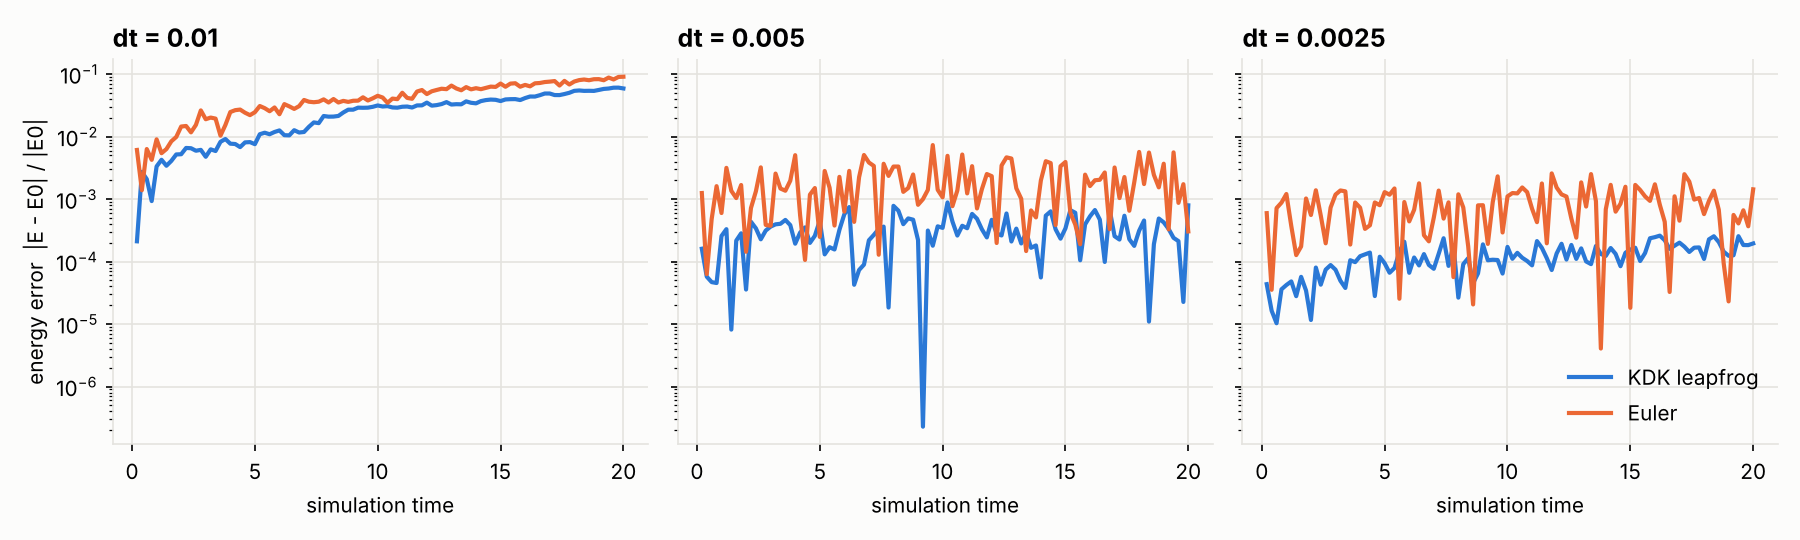

The data file committed next to this chart (first rows):
integrator, dt, time, energy_error
kdk, 0.01, 0.2, 2.112301e-04
kdk, 0.01, 0.4, 2.731508e-03
kdk, 0.01, 0.6, 2.090327e-03
kdk, 0.01, 0.8, 9.310708e-04
kdk, 0.01, 1, 3.337368e-03
kdk, 0.01, 1.2, 4.261369e-03
kdk, 0.01, 1.4, 3.422151e-03
kdk, 0.01, 1.6, 4.092683e-03
kdk, 0.01, 1.8, 5.188090e-03
kdk, 0.01, 2, 5.231546e-03
kdk, 0.01, 2.2, 6.591895e-03
kdk, 0.01, 2.4, 6.527252e-03
kdk, 0.01, 2.6, 5.952571e-03
kdk, 0.01, 2.8, 6.143339e-03
kdk, 0.01, 3, 4.761010e-03
kdk, 0.01, 3.2, 6.265579e-03
kdk, 0.01, 3.4, 5.892649e-03
kdk, 0.01, 3.6, 8.267682e-03
kdk, 0.01, 3.8, 9.164012e-03
kdk, 0.01, 4, 7.720744e-03
kdk, 0.01, 4.2, 7.621479e-03
kdk, 0.01, 4.4, 6.800687e-03
kdk, 0.01, 4.6, 8.092465e-03
kdk, 0.01, 4.8, 8.180847e-03
kdk, 0.01, 5, 7.581994e-03
kdk, 0.01, 5.2, 1.093009e-02
kdk, 0.01, 5.4, 1.156187e-02
kdk, 0.01, 5.6, 1.092835e-02
kdk, 0.01, 5.8, 1.187153e-02
kdk, 0.01, 6, 1.257930e-02
kdk, 0.01, 6.2, 1.055692e-02
kdk, 0.01, 6.4, 1.048514e-02
kdk, 0.01, 6.6, 1.268660e-02
kdk, 0.01, 6.8, 1.164734e-02
kdk, 0.01, 7, 1.187698e-02
kdk, 0.01, 7.2, 1.438795e-02
kdk, 0.01, 7.4, 1.690064e-02
kdk, 0.01, 7.6, 1.645255e-02
kdk, 0.01, 7.8, 2.139910e-02
kdk, 0.01, 8, 2.089651e-02
kdk, 0.01, 8.2, 2.095622e-02
kdk, 0.01, 8.4, 2.145883e-02
kdk, 0.01, 8.6, 2.437578e-02
kdk, 0.01, 8.8, 2.702391e-02
kdk, 0.01, 9, 2.702974e-02
kdk, 0.01, 9.2, 2.911596e-02
kdk, 0.01, 9.4, 2.898130e-02
kdk, 0.01, 9.6, 2.910953e-02
kdk, 0.01, 9.8, 3.004620e-02
kdk, 0.01, 10, 3.158006e-02
kdk, 0.01, 10.2, 3.037980e-02
kdk, 0.01, 10.4, 3.079106e-02
kdk, 0.01, 10.6, 2.932261e-02
kdk, 0.01, 10.8, 2.907738e-02
kdk, 0.01, 11, 3.011711e-02
kdk, 0.01, 11.2, 3.034445e-02
kdk, 0.01, 11.4, 2.926517e-02
kdk, 0.01, 11.6, 3.161231e-02
kdk, 0.01, 11.8, 3.169697e-02
kdk, 0.01, 12, 3.505200e-02
... 540 more rows
